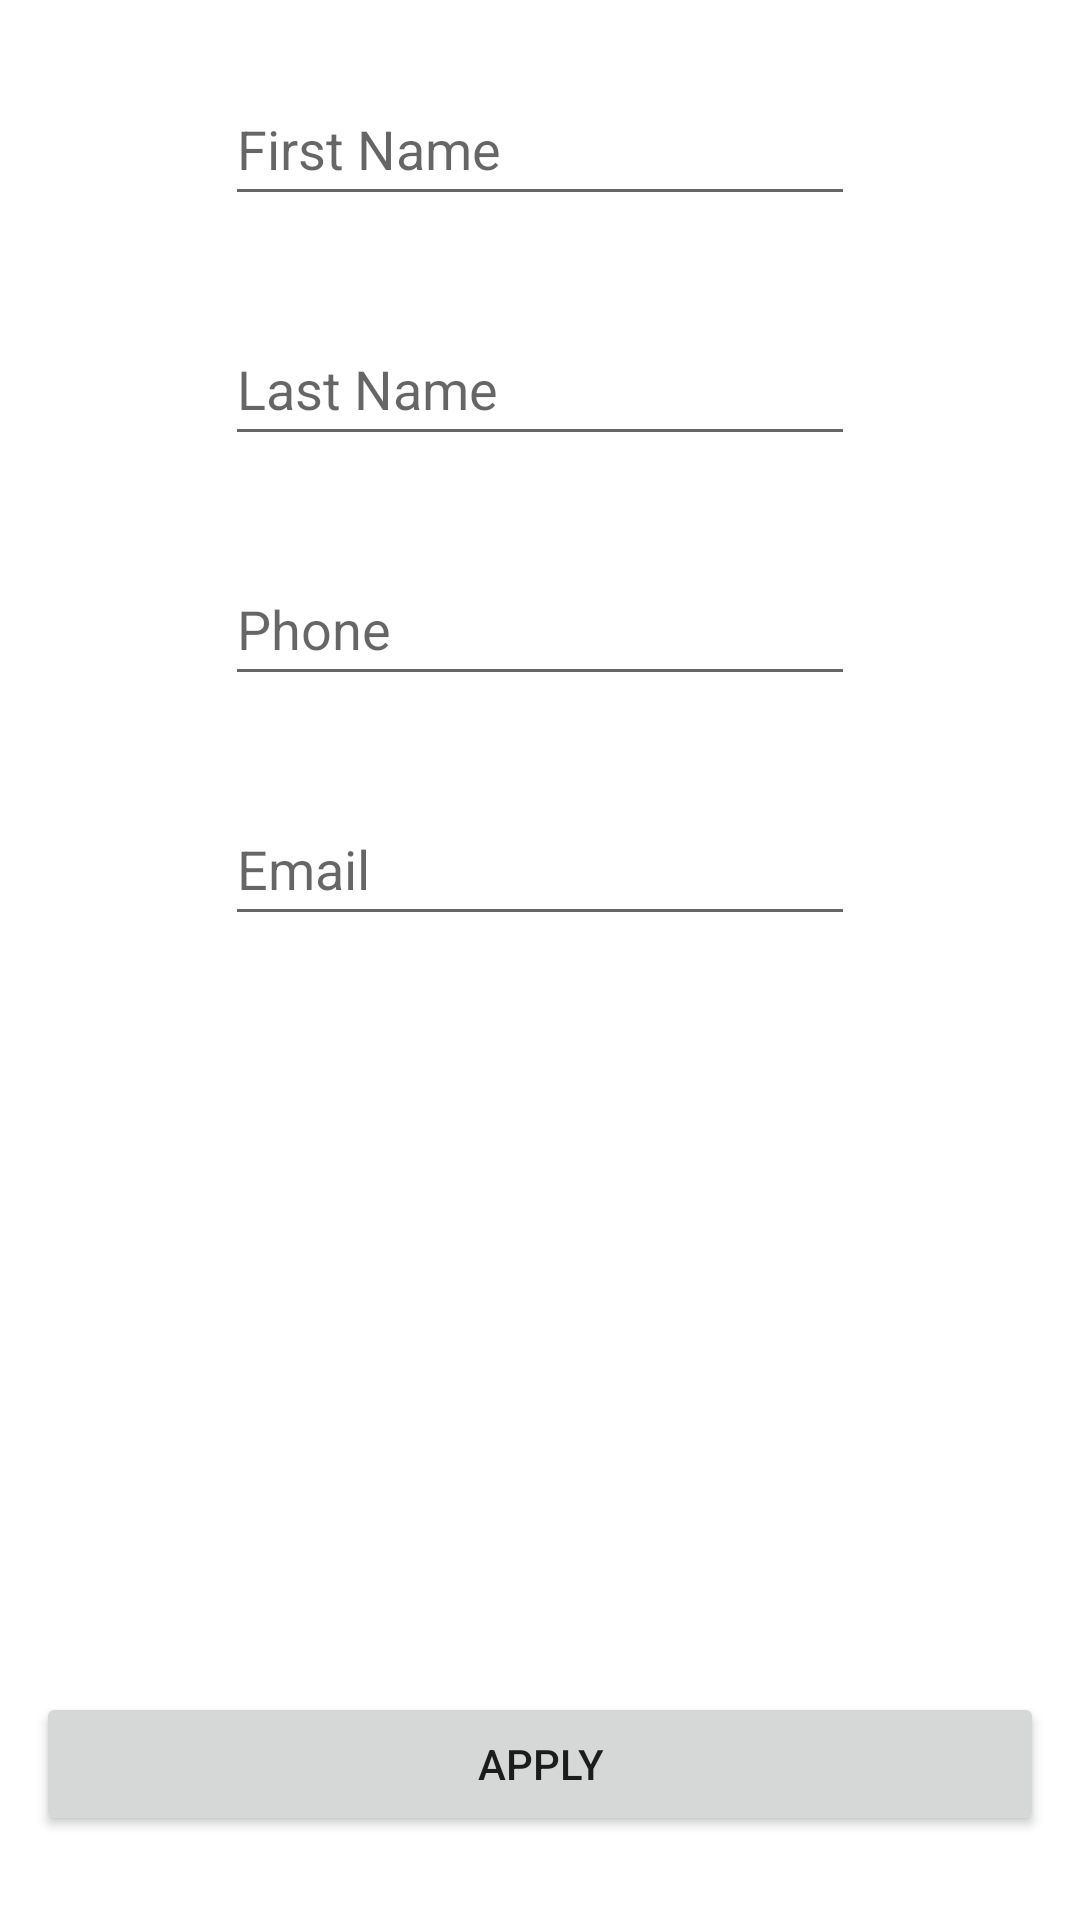

Here is an Android app screen rendered from its layout file. Give the layout XML and the strings, colors and styles it references.
<!-- AndroidManifest.xml: application theme Theme.MyApplication -->
<!-- res/layout/fragment_person_full_info.xml -->
<?xml version="1.0" encoding="utf-8"?>
<androidx.constraintlayout.widget.ConstraintLayout
    xmlns:android="http://schemas.android.com/apk/res/android"
    xmlns:app="http://schemas.android.com/apk/res-auto"
    xmlns:tools="http://schemas.android.com/tools"
    android:layout_width="match_parent"
    android:layout_height="match_parent"
    android:padding="12dp"
    >


    <EditText
        android:id="@+id/etFirstname"
        android:layout_width="wrap_content"
        android:layout_height="wrap_content"
        android:layout_marginTop="12dp"
        android:ems="10"
        android:hint="First Name"
        android:inputType="textPersonName"
        android:minHeight="48dp"
        app:layout_constraintEnd_toEndOf="parent"
        app:layout_constraintStart_toStartOf="parent"
        app:layout_constraintTop_toTopOf="parent" />

    <EditText
        android:id="@+id/etLastname"
        android:layout_width="wrap_content"
        android:layout_height="wrap_content"
        android:layout_marginTop="32dp"
        android:ems="10"
        android:hint="Last Name"
        android:inputType="textPersonName"
        android:minHeight="48dp"
        app:layout_constraintEnd_toEndOf="parent"
        app:layout_constraintStart_toStartOf="parent"
        app:layout_constraintTop_toBottomOf="@+id/etFirstname" />

    <EditText
        android:id="@+id/etPhone"
        android:layout_width="wrap_content"
        android:layout_height="wrap_content"
        android:layout_marginTop="32dp"
        android:ems="10"
        android:hint="Phone"
        android:inputType="phone"
        android:minHeight="48dp"
        app:layout_constraintEnd_toEndOf="parent"
        app:layout_constraintStart_toStartOf="parent"
        app:layout_constraintTop_toBottomOf="@+id/etLastname" />

    <EditText
        android:id="@+id/etEmail"
        android:layout_width="wrap_content"
        android:layout_height="wrap_content"
        android:layout_marginTop="32dp"
        android:ems="10"
        android:hint="Email"
        android:inputType="textEmailAddress"
        android:minHeight="48dp"
        app:layout_constraintEnd_toEndOf="parent"
        app:layout_constraintStart_toStartOf="parent"
        app:layout_constraintTop_toBottomOf="@+id/etPhone" />

    <Button
        android:id="@+id/btnApply"
        android:layout_width="0dp"
        android:layout_height="wrap_content"
        android:layout_marginBottom="16dp"
        android:text="apply"
        app:layout_constraintBottom_toBottomOf="parent"
        app:layout_constraintEnd_toEndOf="parent"
        app:layout_constraintStart_toStartOf="parent" />
</androidx.constraintlayout.widget.ConstraintLayout>
<!-- resources referenced by this layout -->
<resources>
  <style name="Theme.MyApplication" parent="Theme.MaterialComponents.DayNight.DarkActionBar">
          
          <item name="colorPrimary">@color/purple_500</item>
          <item name="colorPrimaryVariant">@color/purple_700</item>
          <item name="colorOnPrimary">@color/white</item>
          
          <item name="colorSecondary">@color/teal_200</item>
          <item name="colorSecondaryVariant">@color/teal_700</item>
          <item name="colorOnSecondary">@color/black</item>
          
          <item name="android:statusBarColor">?attr/colorPrimaryVariant</item>
          
      </style>
  <!-- not gathered from this repository: default colours our renderer supplied (Android Studio template values) -->
  <color name="purple_500">#FF6200EE</color>
  <color name="purple_700">#FF3700B3</color>
  <color name="teal_200">#FF03DAC5</color>
  <color name="teal_700">#FF018786</color>
  <color name="black">#FF000000</color>
  <color name="white">#FFFFFFFF</color>
</resources>
